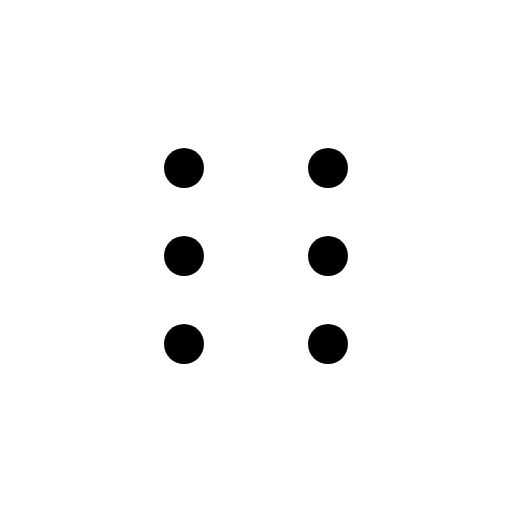
t = 0.00 s
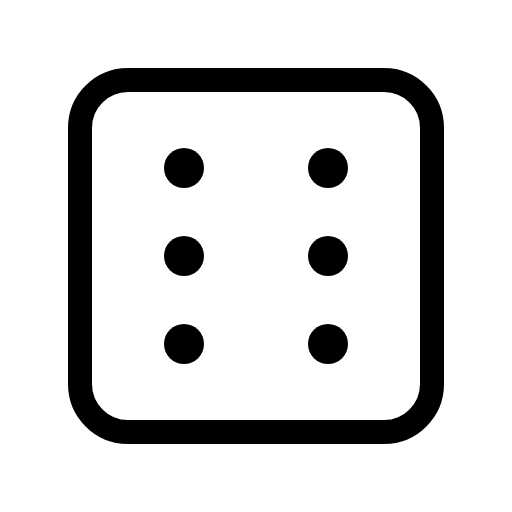
t = 0.38 s
t = 0.75 s: frame unchanged from t = 0.38 s, image omitted
t = 1.13 s: frame unchanged from t = 0.38 s, image omitted

The animated SVG that drew these frames (rendered in a browser with its animation timeline set to each time). Animation: 1 CSS @keyframes rule; one cycle of 1.50 s, repeats indefinitely.

<svg xmlns="http://www.w3.org/2000/svg" viewBox="0 0 256 256">
  <style>
    .draw-line {
      stroke-dasharray: 2000;
      stroke-dashoffset: 0;
    }
    svg:hover .draw-line {
      animation: phosphor-draw-in 1.5s ease-in-out infinite;
    }
    @keyframes phosphor-draw-in {
      0%   { stroke-dashoffset: 2000; }
      100% { stroke-dashoffset: 0; }
    }
  </style><rect width="256" height="256" fill="none"/><rect x="40" y="40" width="176" height="176" rx="24" fill="none" stroke="currentColor" stroke-linecap="round" stroke-linejoin="round" stroke-width="12" class="draw-line" pathLength="1" style="animation-delay: 0s"/><circle cx="92" cy="84" r="10"/><circle cx="164" cy="84" r="10"/><circle cx="92" cy="128" r="10"/><circle cx="164" cy="128" r="10"/><circle cx="92" cy="172" r="10"/><circle cx="164" cy="172" r="10"/></svg>
